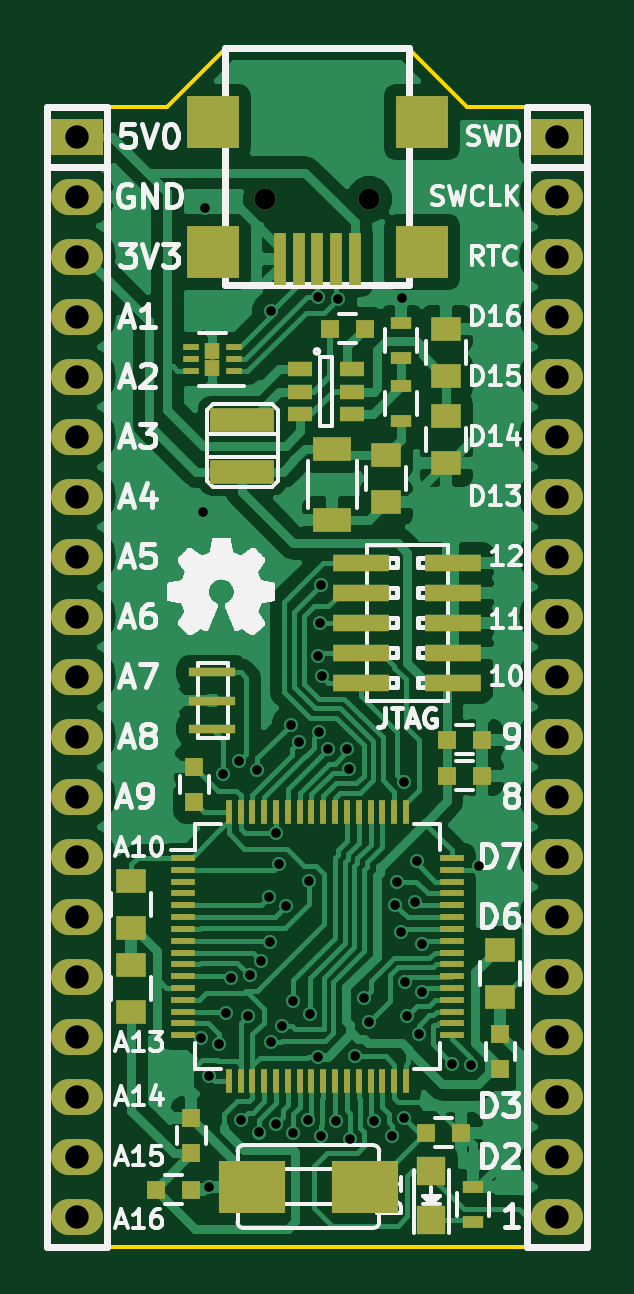
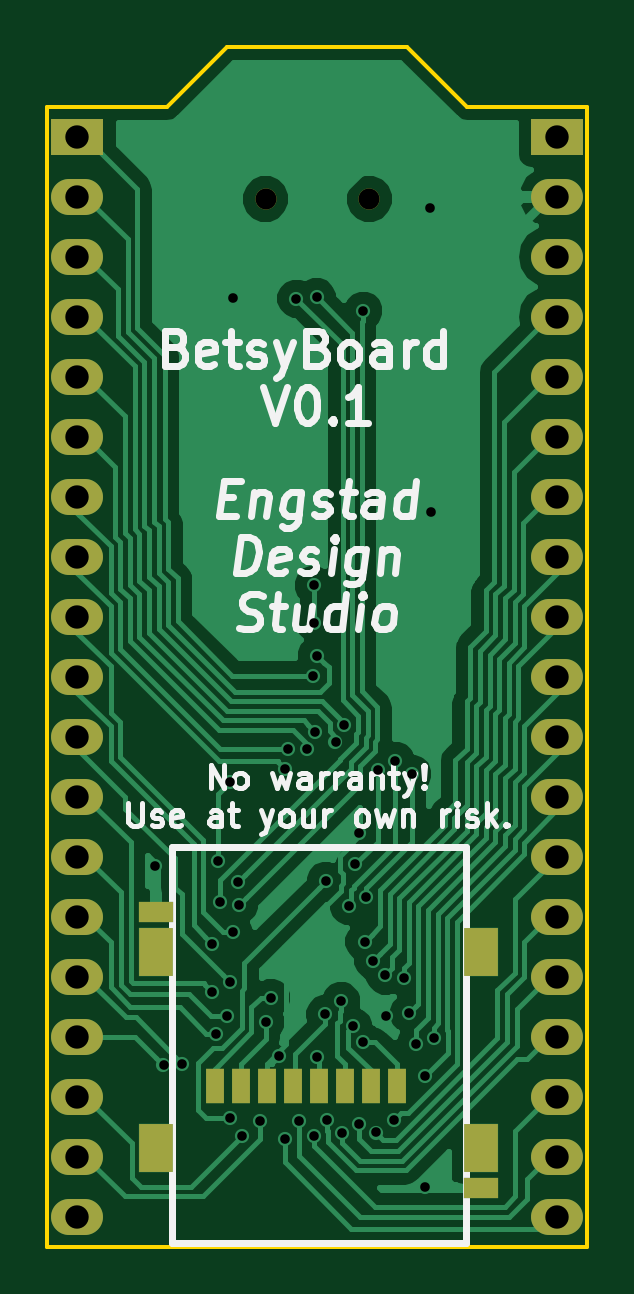
Circuit board: 8 layer files. Board 22.9 x 50.8 mm.
- bottom_copper: DipsyBoard-B_Cu.gbl (45439 bytes)
- bottom_mask: DipsyBoard-B_Mask.gbs (1916 bytes)
- bottom_silk: DipsyBoard-B_SilkS.gbo (20269 bytes)
- outline: DipsyBoard-Edge_Cuts.gm1 (739 bytes)
- top_copper: DipsyBoard-F_Cu.gtl (88564 bytes)
- top_mask: DipsyBoard-F_Mask.gts (5764 bytes)
- top_silk: DipsyBoard-F_SilkS.gto (89375 bytes)
- drill: DipsyBoard.drl (1633 bytes)

=== bottom_copper: DipsyBoard-B_Cu.gbl (45439 bytes, source omitted) ===
=== bottom_mask: DipsyBoard-B_Mask.gbs ===
G04 #@! TF.FileFunction,Soldermask,Bot*
%FSLAX46Y46*%
G04 Gerber Fmt 4.6, Leading zero omitted, Abs format (unit mm)*
G04 Created by KiCad (PCBNEW 0.[number-redacted]+6225~30~ubuntu15.04.1-product) date Thu 01 Oct 2015 02:18:51 AM PDT*
%MOMM*%
G01*
G04 APERTURE LIST*
%ADD10C,0.100000*%
%ADD11R,0.797560X1.498600*%
%ADD12R,1.447800X0.899160*%
%ADD13R,1.470000X2.070000*%
%ADD14C,0.899160*%
%ADD15R,2.199640X1.524000*%
%ADD16O,2.199640X1.524000*%
G04 APERTURE END LIST*
D10*
D11*
X141424660Y-139268200D03*
X142524480Y-139268200D03*
X143624300Y-139268200D03*
X144724120Y-139268200D03*
X145823940Y-139268200D03*
X146923760Y-139268200D03*
X148023580Y-139268200D03*
X149123400Y-139268200D03*
D12*
X137850880Y-143565880D03*
X151597360Y-131866640D03*
D13*
X151599120Y-133568360D03*
X151599120Y-141868360D03*
X137849120Y-141868360D03*
X137849120Y-133568360D03*
D14*
X146977100Y-101701600D03*
X142580360Y-101701600D03*
D15*
X154940000Y-99060000D03*
D16*
X154940000Y-101600000D03*
X154940000Y-104140000D03*
X154940000Y-106680000D03*
X154940000Y-109220000D03*
X154940000Y-111760000D03*
X154940000Y-114300000D03*
X154940000Y-116840000D03*
X154940000Y-119380000D03*
X154940000Y-121920000D03*
X154940000Y-124460000D03*
X154940000Y-127000000D03*
X154940000Y-129540000D03*
X154940000Y-132080000D03*
X154940000Y-134620000D03*
X154940000Y-137160000D03*
X154940000Y-139700000D03*
X154940000Y-142240000D03*
X154940000Y-144780000D03*
D15*
X134620000Y-99060000D03*
D16*
X134620000Y-101600000D03*
X134620000Y-104140000D03*
X134620000Y-106680000D03*
X134620000Y-109220000D03*
X134620000Y-111760000D03*
X134620000Y-114300000D03*
X134620000Y-116840000D03*
X134620000Y-119380000D03*
X134620000Y-121920000D03*
X134620000Y-124460000D03*
X134620000Y-127000000D03*
X134620000Y-129540000D03*
X134620000Y-132080000D03*
X134620000Y-134620000D03*
X134620000Y-137160000D03*
X134620000Y-139700000D03*
X134620000Y-142240000D03*
X134620000Y-144780000D03*
M02*

=== bottom_silk: DipsyBoard-B_SilkS.gbo (20269 bytes, source omitted) ===
=== outline: DipsyBoard-Edge_Cuts.gm1 ===
G04 #@! TF.FileFunction,Profile,NP*
%FSLAX46Y46*%
G04 Gerber Fmt 4.6, Leading zero omitted, Abs format (unit mm)*
G04 Created by KiCad (PCBNEW 0.[number-redacted]+6225~30~ubuntu15.04.1-product) date Thu 01 Oct 2015 02:18:51 AM PDT*
%MOMM*%
G01*
G04 APERTURE LIST*
%ADD10C,0.100000*%
%ADD11C,0.150000*%
G04 APERTURE END LIST*
D10*
D11*
X156210000Y-97790000D02*
X156210000Y-146050000D01*
X133350000Y-97790000D02*
X133350000Y-146050000D01*
X151130000Y-97790000D02*
X156210000Y-97790000D01*
X148590000Y-95250000D02*
X151130000Y-97790000D01*
X140970000Y-95250000D02*
X148590000Y-95250000D01*
X138430000Y-97790000D02*
X140970000Y-95250000D01*
X133350000Y-97790000D02*
X138430000Y-97790000D01*
X156210000Y-146050000D02*
X133350000Y-146050000D01*
M02*

=== top_copper: DipsyBoard-F_Cu.gtl (88564 bytes, source omitted) ===
=== top_mask: DipsyBoard-F_Mask.gts ===
G04 #@! TF.FileFunction,Soldermask,Top*
%FSLAX46Y46*%
G04 Gerber Fmt 4.6, Leading zero omitted, Abs format (unit mm)*
G04 Created by KiCad (PCBNEW 0.[number-redacted]+6225~30~ubuntu15.04.1-product) date Thu 01 Oct 2015 02:18:51 AM PDT*
%MOMM*%
G01*
G04 APERTURE LIST*
%ADD10C,0.100000*%
%ADD11R,2.400000X0.740000*%
%ADD12R,1.000000X0.250000*%
%ADD13R,0.250000X1.000000*%
%ADD14R,0.700000X0.250000*%
%ADD15R,0.610000X0.710000*%
%ADD16R,2.197100X2.197100*%
%ADD17R,0.497840X2.197100*%
%ADD18C,0.899160*%
%ADD19R,2.199640X1.524000*%
%ADD20O,2.199640X1.524000*%
%ADD21R,2.000000X0.400000*%
%ADD22R,2.800000X2.200000*%
%ADD23R,0.800000X0.750000*%
%ADD24R,1.250000X1.000000*%
%ADD25R,0.750000X0.800000*%
%ADD26R,1.600000X1.000000*%
%ADD27R,2.700000X1.000000*%
%ADD28R,0.900000X0.500000*%
%ADD29R,1.060000X0.650000*%
%ADD30R,1.198880X1.198880*%
G04 APERTURE END LIST*
D10*
D11*
X146640000Y-122174000D03*
X146640000Y-120904000D03*
X146640000Y-119634000D03*
X146640000Y-118364000D03*
X146640000Y-117094000D03*
X150540000Y-122174000D03*
X150540000Y-120904000D03*
X150540000Y-119634000D03*
X150540000Y-118364000D03*
X150540000Y-117094000D03*
D12*
X139080000Y-129600000D03*
X139080000Y-130100000D03*
X139080000Y-130600000D03*
X139080000Y-131100000D03*
X139080000Y-131600000D03*
X139080000Y-132100000D03*
X139080000Y-132600000D03*
X139080000Y-133100000D03*
X139080000Y-133600000D03*
X139080000Y-134100000D03*
X139080000Y-134600000D03*
X139080000Y-135100000D03*
X139080000Y-135600000D03*
X139080000Y-136100000D03*
X139080000Y-136600000D03*
X139080000Y-137100000D03*
D13*
X141030000Y-139050000D03*
X141530000Y-139050000D03*
X142030000Y-139050000D03*
X142530000Y-139050000D03*
X143030000Y-139050000D03*
X143530000Y-139050000D03*
X144030000Y-139050000D03*
X144530000Y-139050000D03*
X145030000Y-139050000D03*
X145530000Y-139050000D03*
X146030000Y-139050000D03*
X146530000Y-139050000D03*
X147030000Y-139050000D03*
X147530000Y-139050000D03*
X148030000Y-139050000D03*
X148530000Y-139050000D03*
D12*
X150480000Y-137100000D03*
X150480000Y-136600000D03*
X150480000Y-136100000D03*
X150480000Y-135600000D03*
X150480000Y-135100000D03*
X150480000Y-134600000D03*
X150480000Y-134100000D03*
X150480000Y-133600000D03*
X150480000Y-133100000D03*
X150480000Y-132600000D03*
X150480000Y-132100000D03*
X150480000Y-131600000D03*
X150480000Y-131100000D03*
X150480000Y-130600000D03*
X150480000Y-130100000D03*
X150480000Y-129600000D03*
D13*
X148530000Y-127650000D03*
X148030000Y-127650000D03*
X147530000Y-127650000D03*
X147030000Y-127650000D03*
X146530000Y-127650000D03*
X146030000Y-127650000D03*
X145530000Y-127650000D03*
X145030000Y-127650000D03*
X144530000Y-127650000D03*
X144030000Y-127650000D03*
X143530000Y-127650000D03*
X143030000Y-127650000D03*
X142530000Y-127650000D03*
X142030000Y-127650000D03*
X141530000Y-127650000D03*
X141030000Y-127650000D03*
D14*
X141260000Y-108984000D03*
X141260000Y-108484000D03*
X141260000Y-107984000D03*
X139410000Y-107984000D03*
X139410000Y-108484000D03*
X139410000Y-108984000D03*
D15*
X140335000Y-108129000D03*
X140335000Y-108839000D03*
D16*
X140350240Y-103949500D03*
D17*
X146377660Y-104228900D03*
X145577560Y-104228900D03*
X144780000Y-104228900D03*
X143982440Y-104228900D03*
X143182340Y-104228900D03*
D18*
X146977100Y-101701600D03*
X142580360Y-101701600D03*
D16*
X149209760Y-103949500D03*
X149209760Y-98450400D03*
X140350240Y-98450400D03*
D19*
X154940000Y-99060000D03*
D20*
X154940000Y-101600000D03*
X154940000Y-104140000D03*
X154940000Y-106680000D03*
X154940000Y-109220000D03*
X154940000Y-111760000D03*
X154940000Y-114300000D03*
X154940000Y-116840000D03*
X154940000Y-119380000D03*
X154940000Y-121920000D03*
X154940000Y-124460000D03*
X154940000Y-127000000D03*
X154940000Y-129540000D03*
X154940000Y-132080000D03*
X154940000Y-134620000D03*
X154940000Y-137160000D03*
X154940000Y-139700000D03*
X154940000Y-142240000D03*
X154940000Y-144780000D03*
D19*
X134620000Y-99060000D03*
D20*
X134620000Y-101600000D03*
X134620000Y-104140000D03*
X134620000Y-106680000D03*
X134620000Y-109220000D03*
X134620000Y-111760000D03*
X134620000Y-114300000D03*
X134620000Y-116840000D03*
X134620000Y-119380000D03*
X134620000Y-121920000D03*
X134620000Y-124460000D03*
X134620000Y-127000000D03*
X134620000Y-129540000D03*
X134620000Y-132080000D03*
X134620000Y-134620000D03*
X134620000Y-137160000D03*
X134620000Y-139700000D03*
X134620000Y-142240000D03*
X134620000Y-144780000D03*
D21*
X140335000Y-124136000D03*
X140335000Y-122936000D03*
X140335000Y-121736000D03*
D22*
X141999000Y-143510000D03*
X146799000Y-143510000D03*
D23*
X149364000Y-141224000D03*
X150864000Y-141224000D03*
D24*
X136906000Y-136128000D03*
X136906000Y-134128000D03*
X136906000Y-130572000D03*
X136906000Y-132572000D03*
X152527000Y-133493000D03*
X152527000Y-135493000D03*
D25*
X139573000Y-127242000D03*
X139573000Y-125742000D03*
D23*
X150253000Y-126111000D03*
X151753000Y-126111000D03*
D25*
X152527000Y-138545000D03*
X152527000Y-137045000D03*
D23*
X150253000Y-124587000D03*
X151753000Y-124587000D03*
D25*
X139446000Y-142101000D03*
X139446000Y-140601000D03*
D23*
X137934000Y-143637000D03*
X139434000Y-143637000D03*
D24*
X150241000Y-109204000D03*
X150241000Y-107204000D03*
X150241000Y-110887000D03*
X150241000Y-112887000D03*
D23*
X145300000Y-107188000D03*
X146800000Y-107188000D03*
D24*
X147701000Y-112538000D03*
X147701000Y-114538000D03*
D26*
X145415000Y-112292000D03*
X145415000Y-115292000D03*
D27*
X141605000Y-111041000D03*
X141605000Y-113241000D03*
D28*
X148336000Y-111113000D03*
X148336000Y-109613000D03*
X148336000Y-108446000D03*
X148336000Y-106946000D03*
D29*
X144061000Y-108905000D03*
X144061000Y-109855000D03*
X144061000Y-110805000D03*
X146261000Y-110805000D03*
X146261000Y-108905000D03*
X146261000Y-109855000D03*
D28*
X151384000Y-145022000D03*
X151384000Y-143522000D03*
D30*
X149606000Y-142841980D03*
X149606000Y-144940020D03*
M02*

=== top_silk: DipsyBoard-F_SilkS.gto (89375 bytes, source omitted) ===
=== drill: DipsyBoard.drl ===
M48
;DRILL file {KiCad 0.[number-redacted]+6225~30~ubuntu15.04.1-product} date Thu 01 Oct 2015 02:19:09 AM PDT
;FORMAT={-:-/ absolute / inch / decimal}
FMAT,2
INCH,TZ
T1C0.016
T2C0.035
T3C0.039
%
G90
G05
M72
T1
X5.5064Y-5.4016
X5.51Y-4.525
X5.5121Y-4.0197
X5.52Y-5.465
X5.52Y-5.65
X5.5362Y-5.4123
X5.5426Y-4.9624
X5.5474Y-5.3608
X5.5555Y-5.3017
X5.57Y-4.94
X5.5722Y-5.5391
X5.585Y-5.365
X5.5869Y-5.2981
X5.5995Y-4.9549
X5.6026Y-5.5598
X5.6068Y-5.2735
X5.6195Y-5.1678
X5.6214Y-5.242
X5.6234Y-4.1902
X5.6234Y-5.4091
X5.6307Y-5.5454
X5.631Y-5.0614
X5.6367Y-5.1131
X5.641Y-5.3828
X5.6478Y-5.1819
X5.6558Y-4.8799
X5.6589Y-5.5599
X5.66Y-5.34
X5.6698Y-4.9082
X5.6836Y-5.5398
X5.6858Y-5.1408
X5.6869Y-5.3624
X5.7003Y-5.4334
X5.7008Y-4.765
X5.7011Y-4.1674
X5.7034Y-4.8927
X5.705Y-4.71
X5.7062Y-4.6475
X5.7065Y-5.565
X5.7075Y-4.7984
X5.7174Y-4.9211
X5.7312Y-5.54
X5.735Y-4.17
X5.749Y-4.9204
X5.7534Y-4.9539
X5.7541Y-5.5701
X5.7632Y-5.4327
X5.7775Y-5.335
X5.7864Y-5.3755
X5.795Y-5.54
X5.825Y-5.565
X5.83Y-5.18
X5.8322Y-5.1419
X5.84Y-5.225
X5.8404Y-4.1698
X5.845Y-4.975
X5.845Y-5.535
X5.8456Y-5.3086
X5.85Y-5.365
X5.8624Y-5.1751
X5.8662Y-5.1071
X5.8689Y-5.395
X5.875Y-5.245
X5.875Y-5.325
X5.925Y-5.445
X5.9565Y-5.4473
X5.97Y-5.115
T2
X5.6134Y-4.004
X5.7865Y-4.004
T3
X5.3Y-3.9
X5.3Y-4.
X5.3Y-4.1
X5.3Y-4.2
X5.3Y-4.3
X5.3Y-4.4
X5.3Y-4.5
X5.3Y-4.6
X5.3Y-4.7
X5.3Y-4.8
X5.3Y-4.9
X5.3Y-5.
X5.3Y-5.1
X5.3Y-5.2
X5.3Y-5.3
X5.3Y-5.4
X5.3Y-5.5
X5.3Y-5.6
X5.3Y-5.7
X6.1Y-3.9
X6.1Y-4.
X6.1Y-4.1
X6.1Y-4.2
X6.1Y-4.3
X6.1Y-4.4
X6.1Y-4.5
X6.1Y-4.6
X6.1Y-4.7
X6.1Y-4.8
X6.1Y-4.9
X6.1Y-5.
X6.1Y-5.1
X6.1Y-5.2
X6.1Y-5.3
X6.1Y-5.4
X6.1Y-5.5
X6.1Y-5.6
X6.1Y-5.7
T0
M30

